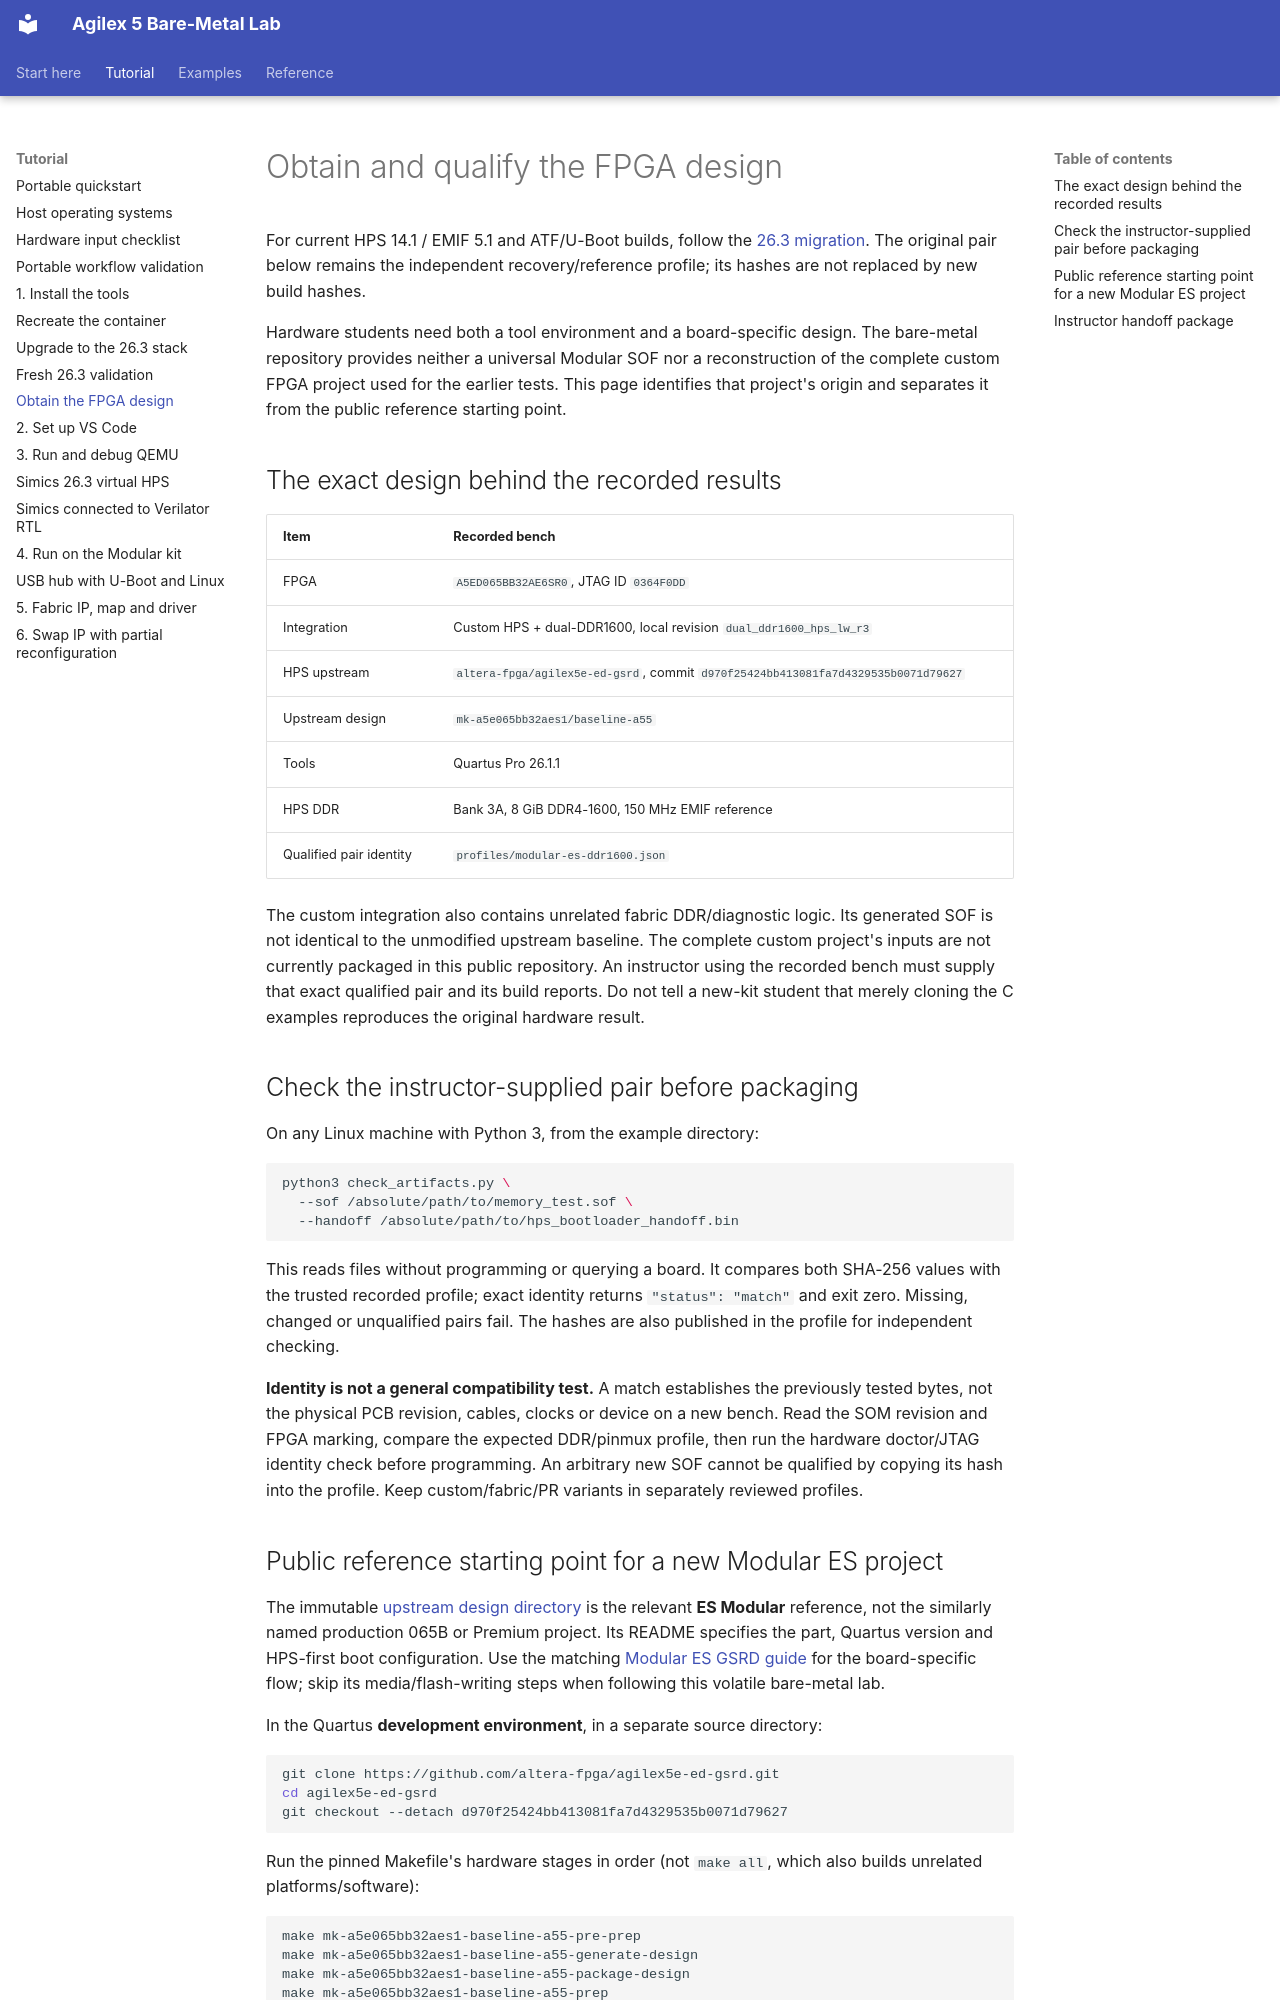

repository: AEW2015/baremetal-drivers · page: fpga-design/index.html · generator: mkdocs

# Obtain and qualify the FPGA design

For current HPS 14.1 / EMIF 5.1 and ATF/U-Boot builds, follow the
[26.3 migration](stack-26.3.md). The original pair below remains the independent
recovery/reference profile; its hashes are not replaced by new build hashes.

Hardware students need both a tool environment and a board-specific design.
The bare-metal repository provides neither a universal Modular SOF nor a
reconstruction of the complete custom FPGA project used for the earlier tests.
This page identifies that project's origin and separates it from the public
reference starting point.

## The exact design behind the recorded results

| Item | Recorded bench |
|---|---|
| FPGA | `A5ED065BB32AE6SR0`, JTAG ID `0364F0DD` |
| Integration | Custom HPS + dual-DDR1600, local revision `dual_ddr1600_hps_lw_r3` |
| HPS upstream | `altera-fpga/agilex5e-ed-gsrd`, commit `d970f25424bb413081fa7d4329535b0071d79627` |
| Upstream design | `mk-a5e065bb32aes1/baseline-a55` |
| Tools | Quartus Pro 26.1.1 |
| HPS DDR | Bank 3A, 8 GiB DDR4-1600, 150 MHz EMIF reference |
| Qualified pair identity | `profiles/modular-es-ddr1600.json` |

The custom integration also contains unrelated fabric DDR/diagnostic logic.
Its generated SOF is not identical to the unmodified upstream baseline. The
complete custom project's inputs are not currently packaged in this public
repository. An instructor using the recorded bench must supply that exact
qualified pair and its build reports. Do not tell a new-kit student that merely
cloning the C examples reproduces the original hardware result.

## Check the instructor-supplied pair before packaging

On any Linux machine with Python 3, from the example directory:

```sh
python3 check_artifacts.py \
  --sof /absolute/path/to/memory_test.sof \
  --handoff /absolute/path/to/hps_bootloader_handoff.bin
```

This reads files without programming or querying a board. It compares both
SHA-256 values with the trusted recorded profile; exact identity returns
`"status": "match"` and exit zero. Missing, changed or unqualified pairs fail.
The hashes are also published in the profile for independent checking.

**Identity is not a general compatibility test.** A match establishes the
previously tested bytes, not the physical PCB revision, cables, clocks or device
on a new bench. Read the SOM revision and FPGA marking, compare the expected
DDR/pinmux profile, then run the hardware doctor/JTAG identity check before
programming. An arbitrary new SOF cannot be qualified by copying its hash into
the profile. Keep custom/fabric/PR variants in separately reviewed profiles.
